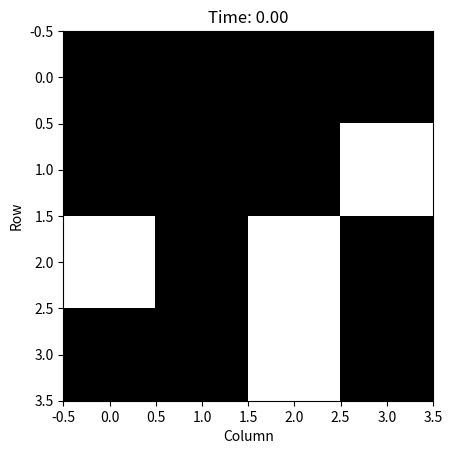

Write the Python code that produced this figure. (Note: this script raises an exception after producing the figure.)
import numpy as np
import matplotlib.pyplot as plt
import os

class LatticeSystem:
    def __init__(self, size):
        self.size = size
        self.system = np.ones((size, size), dtype=bool)  # Initialize all nodes as operational
        self.failure_times = np.zeros((size, size))       # Initialize failure times as 0

    def simulate(self, total_time):
        time = 0
        while time < total_time:
            # Generate number of nodes to fail
            num_failures = np.random.randint(1, self.size*self.size+1)

            # Generate failure locations and times
            for _ in range(num_failures):
                row = np.random.randint(self.size)
                col = np.random.randint(self.size)

                # Generate time to failure for the selected location
                failure_time = np.random.exponential(scale=0.5)

                # Update failure time and mark node as failed
                self.failure_times[row, col] = failure_time
                self.system[row, col] = False

            # Save the current state of the system as an image
            self.save_image(time)

            # Check if there are any non-zero failure times
            if np.any(self.failure_times > 0):
                # Advance time to next event
                time += np.min(self.failure_times[self.failure_times > 0])

                # Repair failed nodes
                for i in range(self.size):
                    for j in range(self.size):
                        if self.system[i, j] == False:
                            repair_time = np.random.exponential(scale=1.5)
                            if repair_time < total_time - time:
                                self.system[i, j] = True
                                self.failure_times[i, j] = 0

                # Save the current state of the system after repair as an image
                self.save_image(time)
            else:
                # If there are no failures, break out of the loop
                break

    def save_image(self, time):
        plt.figure()
        plt.imshow(self.system, cmap='binary', interpolation='nearest')
        plt.title(f'Time: {time:.2f}')
        plt.xlabel('Column')
        plt.ylabel('Row')
        plt.grid(False)
        plt.savefig(os.path.join("system_states", f"system_state_{time:.2f}.png"))
        plt.close()

# Simulation parameters
total_time = 15

# Create a 4x4 lattice system
#system = LatticeSystem(size=4)
system = LatticeSystem(size=4)

# Run simulation
system.simulate(total_time)